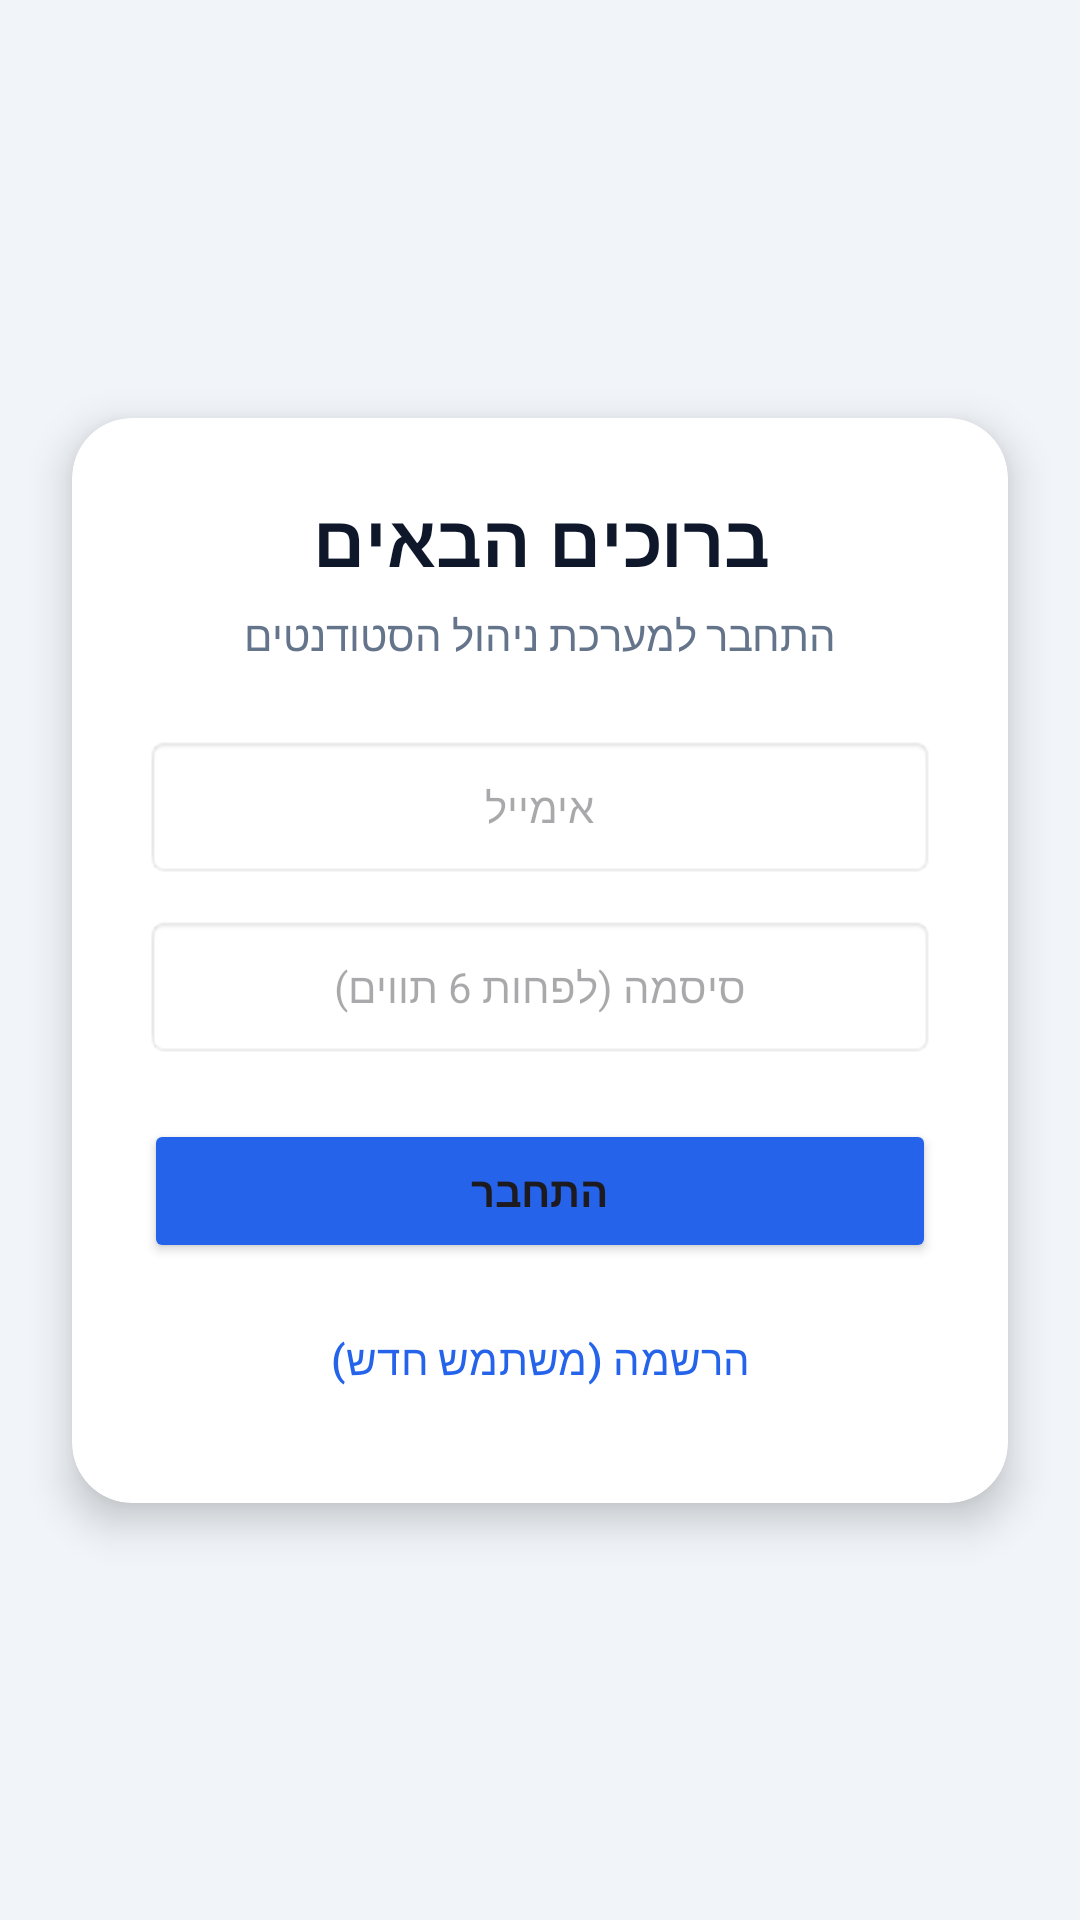

The Android layout XML behind this screen, and the referenced resources:
<!-- AndroidManifest.xml: application theme Theme.YoadFireBase1 -->
<!-- res/layout/activity_login.xml -->
<?xml version="1.0" encoding="utf-8"?>
<androidx.constraintlayout.widget.ConstraintLayout xmlns:android="http://schemas.android.com/apk/res/android"
    xmlns:app="http://schemas.android.com/apk/res-auto"
    android:layout_width="match_parent"
    android:layout_height="match_parent"
    android:background="#F1F5F9">

    <androidx.cardview.widget.CardView
        android:layout_width="match_parent"
        android:layout_height="wrap_content"
        android:layout_margin="24dp"
        app:cardBackgroundColor="#FFFFFF"
        app:cardCornerRadius="20dp"
        app:cardElevation="8dp"
        app:layout_constraintBottom_toBottomOf="parent"
        app:layout_constraintTop_toTopOf="parent">

        <LinearLayout
            android:layout_width="match_parent"
            android:layout_height="wrap_content"
            android:orientation="vertical"
            android:padding="24dp">

            <TextView
                android:layout_width="wrap_content"
                android:layout_height="wrap_content"
                android:layout_gravity="center"
                android:layout_marginBottom="6dp"
                android:text="ברוכים הבאים"
                android:textColor="#0F172A"
                android:textSize="24sp"
                android:textStyle="bold" />

            <TextView
                android:layout_width="wrap_content"
                android:layout_height="wrap_content"
                android:layout_gravity="center"
                android:layout_marginBottom="24dp"
                android:text="התחבר למערכת ניהול הסטודנטים"
                android:textColor="#64748B"
                android:textSize="14sp" />

            <EditText
                android:id="@+id/etEmail"
                android:layout_width="match_parent"
                android:layout_height="48dp"
                android:layout_marginBottom="12dp"
                android:background="@android:drawable/editbox_background_normal"
                android:gravity="center"
                android:hint="אימייל"
                android:inputType="textEmailAddress"
                android:textSize="14sp" />

            <EditText
                android:id="@+id/etPassword"
                android:layout_width="match_parent"
                android:layout_height="48dp"
                android:layout_marginBottom="20dp"
                android:background="@android:drawable/editbox_background_normal"
                android:gravity="center"
                android:hint="סיסמה (לפחות 6 תווים)"
                android:inputType="textPassword"
                android:textSize="14sp" />

            <Button
                android:id="@+id/btnLogin"
                android:layout_width="match_parent"
                android:layout_height="wrap_content"
                android:layout_marginBottom="8dp"
                android:backgroundTint="#2563EB"
                android:text="התחבר"
                android:textStyle="bold" />

            <Button
                android:id="@+id/btnRegister"
                style="@style/Widget.Material3.Button.OutlinedButton"
                android:layout_width="match_parent"
                android:layout_height="wrap_content"
                android:text="הרשמה (משתמש חדש)"
                android:textColor="#2563EB" />

        </LinearLayout>
    </androidx.cardview.widget.CardView>

</androidx.constraintlayout.widget.ConstraintLayout>
<!-- resources referenced by this layout -->
<resources>
  <style name="Theme.YoadFireBase1" parent="Base.Theme.YoadFireBase1" />
  <style name="Base.Theme.YoadFireBase1" parent="Theme.Material3.DayNight.NoActionBar">
          
          
      </style>
</resources>
